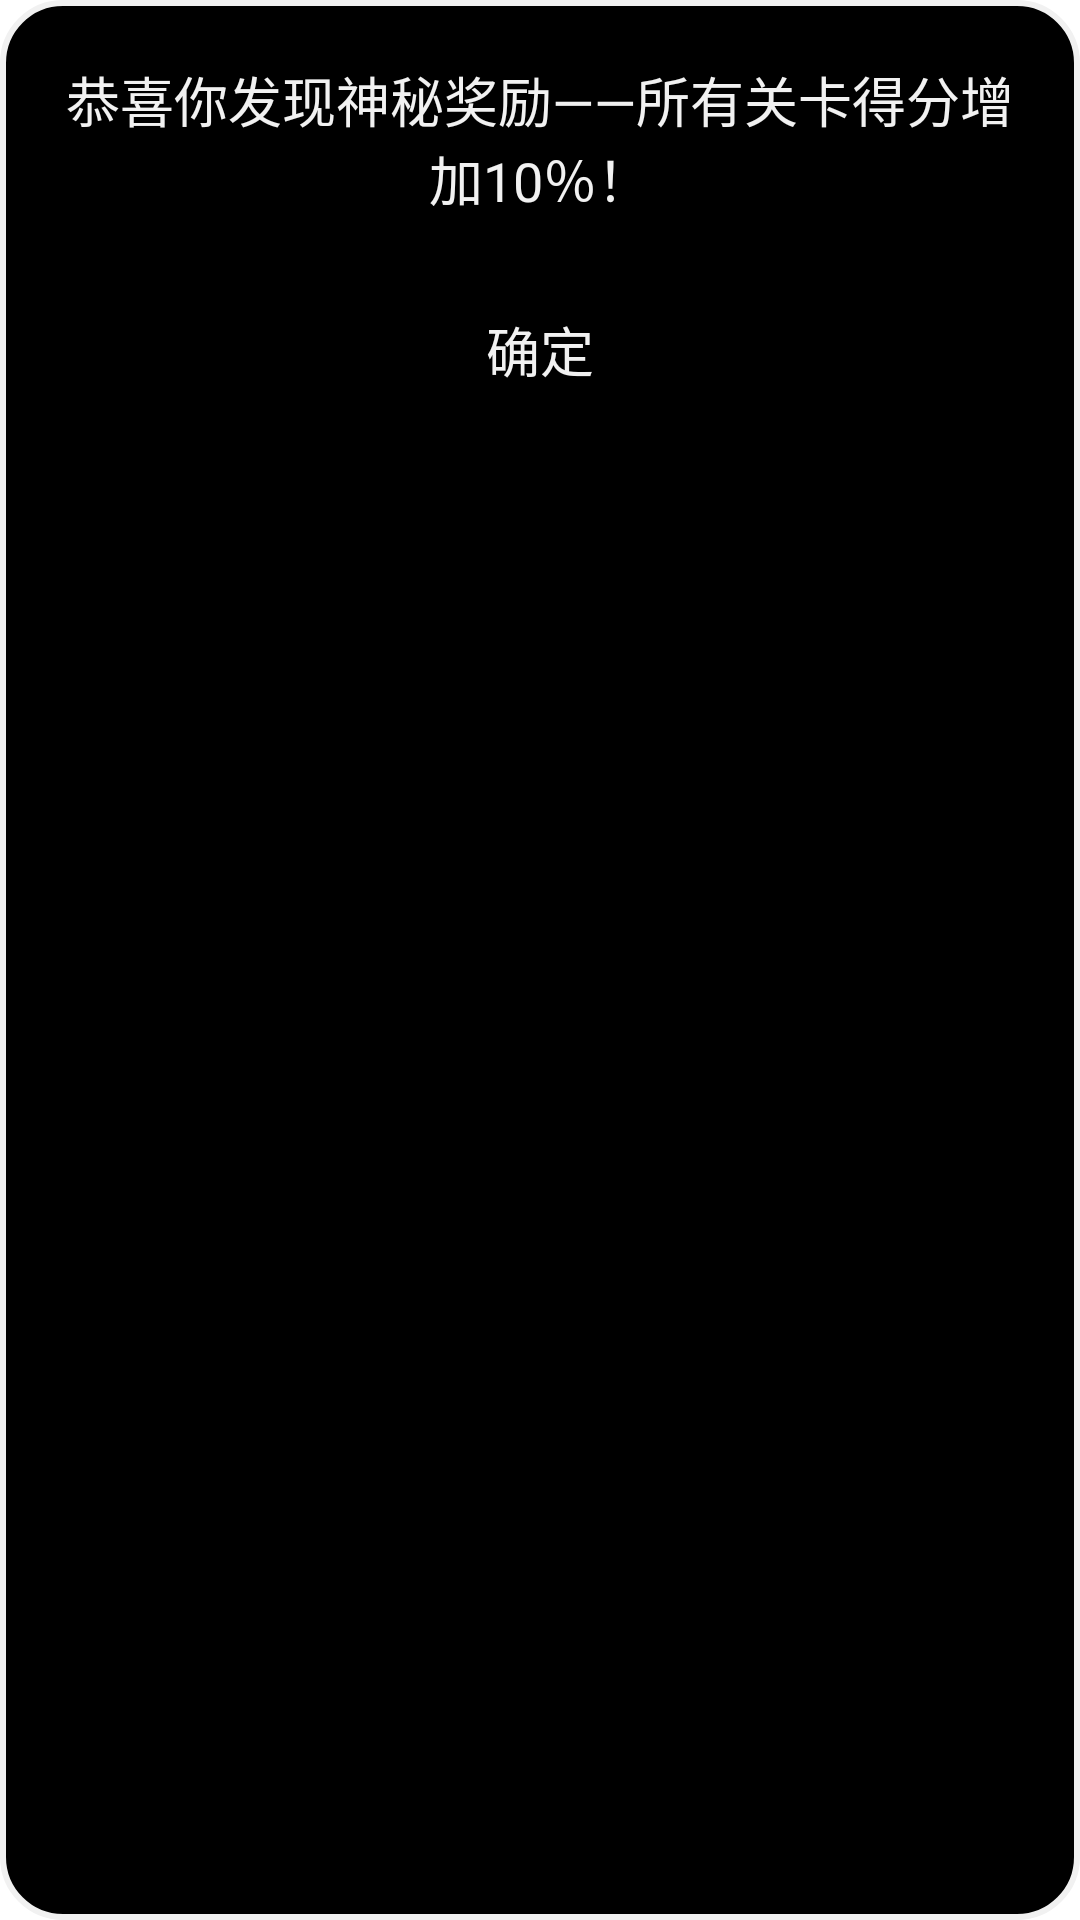

Reconstruct the res/layout file that produces this screen, plus the resources it refers to.
<!-- AndroidManifest.xml: application theme AppTheme -->
<!-- res/layout/dialog1.xml -->
<?xml version="1.0" encoding="utf-8"?>
<RelativeLayout
	xmlns:android="http://schemas.android.com/apk/res/android"
	android:layout_width="220dp"
	android:layout_height="wrap_content"
	android:orientation="vertical"
	android:alpha="1"
	android:layout_gravity="center|center_horizontal"
	android:background="@drawable/dialog_style1">

	<TextView
		android:layout_height="wrap_content"
		android:text="恭喜你发现神秘奖励——所有关卡得分增加10％！"
		android:layout_width="wrap_content"
		android:layout_centerHorizontal="true"
		android:textColor="#F1F1F1"
		android:gravity="center"
		android:textSize="18sp"
		android:id="@+id/dialogupTextView1"
		android:layout_marginBottom="20dp"
		android:layout_marginTop="20dp"
		android:layout_marginLeft="20dp"
		android:layout_marginRight="20dp"/>

	<Button
		android:layout_height="wrap_content"
		android:text="确定"
		android:layout_width="match_parent"
		android:layout_below="@id/dialogupTextView1"
		android:id="@+id/dialogupButton1"
		android:layout_alignLeft="@id/dialogupTextView1"
		android:textSize="18sp"
		android:background="@drawable/simple_button_states"
		android:layout_marginBottom="20dp"
		android:textColor="#F1F1F1"
		android:layout_marginRight="20dp"/>
</RelativeLayout>
<!-- resources referenced by this layout -->
<resources>
  <!-- drawable dialog_style1 (drawable) -->
  <shape xmlns:android="http://schemas.android.com/apk/res/android"   
      android:shape="rectangle"   
      android:padding="2dip">   
      <solid android:color="#000000"/> 
  	<stroke android:width="2dip" android:color="#F1F1F1" />   	
      <corners   
          android:bottomRightRadius="20dip"   
          android:bottomLeftRadius="20dip"   
          android:topLeftRadius="20dip"   
          android:topRightRadius="20dip"/>   
  </shape>
  <!-- drawable simple_button_states (drawable) -->
  <?xml version="1.0" encoding="utf-8"?>
  <selector xmlns:android="http://schemas.android.com/apk/res/android">   
      <item    
          android:state_pressed="true"    
          android:state_enabled="true"   
          android:drawable="@drawable/simple_button_focused" />   
      <item    
          android:state_focused="true"    
          android:state_enabled="true"   
          android:drawable="@drawable/simple_button_focused" />   
      <item    
          android:state_enabled="true"   
          android:drawable="@drawable/simple_button" />   
  	<item
  		android:state_focused="true"
  		android:state_pressed="false"
  		android:drawable="@drawable/simple_button_focused"
  	/>
  </selector>
  <style name="AppTheme" parent="@android:style/Theme.Holo.Light">
  	</style>
  <!-- drawable simple_button_focused (drawable) -->
  <?xml version="1.0" encoding="utf-8"?>
  <shape xmlns:android="http://schemas.android.com/apk/res/android"   
      android:shape="rectangle"   
      android:padding="1dip">   
      <solid 
  		android:color="#000000"/>   
  	<stroke android:width="1dip" android:color="#F1F1F1" />  
      <corners   
          android:bottomRightRadius="4dip"   
          android:bottomLeftRadius="4dip"   
          android:topLeftRadius="4dip"   
          android:topRightRadius="4dip"/>   
  </shape>
  <!-- drawable simple_button (drawable) -->
  <?xml version="1.0" encoding="utf-8"?>
     
  <shape xmlns:android="http://schemas.android.com/apk/res/android"   
      android:shape="rectangle"   
      android:padding="1dip">   
      <solid android:color="#000000"/> 
  	    <corners   
          android:bottomRightRadius="4dip"   
          android:bottomLeftRadius="4dip"   
          android:topLeftRadius="4dip"   
          android:topRightRadius="4dip"/>   
  </shape>
</resources>
